Run: headless pygame with SDL's dummy video driver; simulated clock (each Clock.tick advances the game by its frame time, no real sleeping); random seed 0; keys injected as events and as key.get_pressed() state; no mouse input.
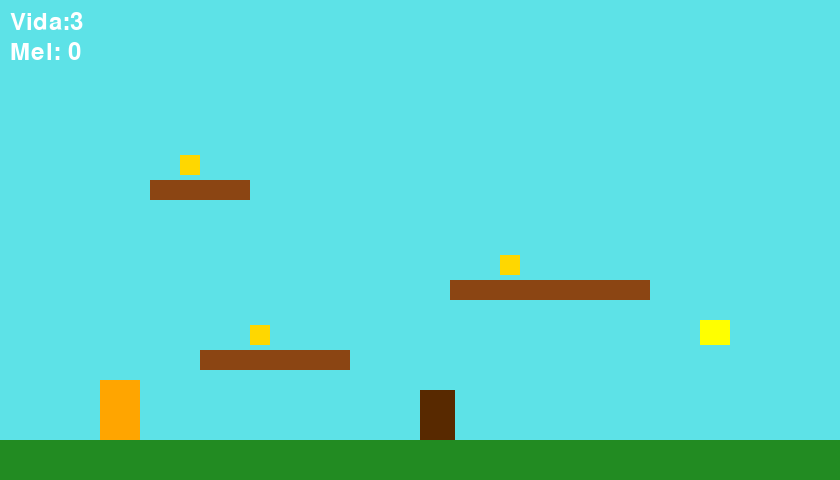
Frame 1 of 4 · flips 1–60 · no input
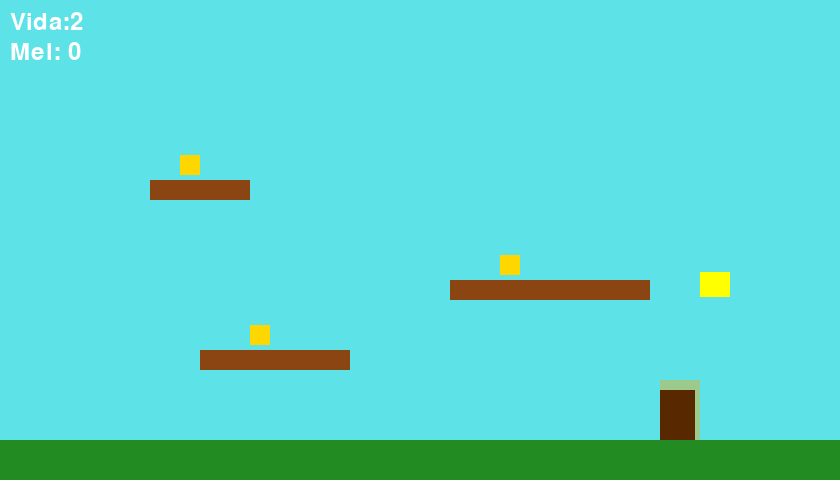
Frame 2 of 4 · flips 61–180 · tapped SPACE, RETURN · held RIGHT (→), D
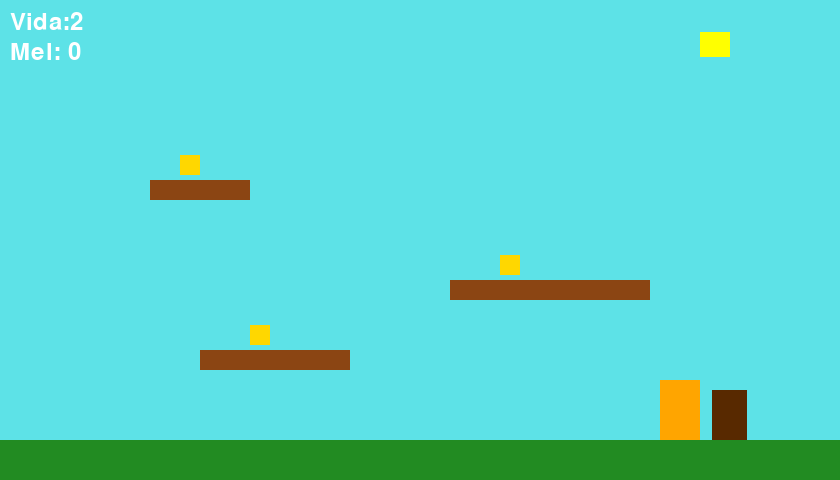
Frame 3 of 4 · flips 181–300 · held DOWN (↓), S
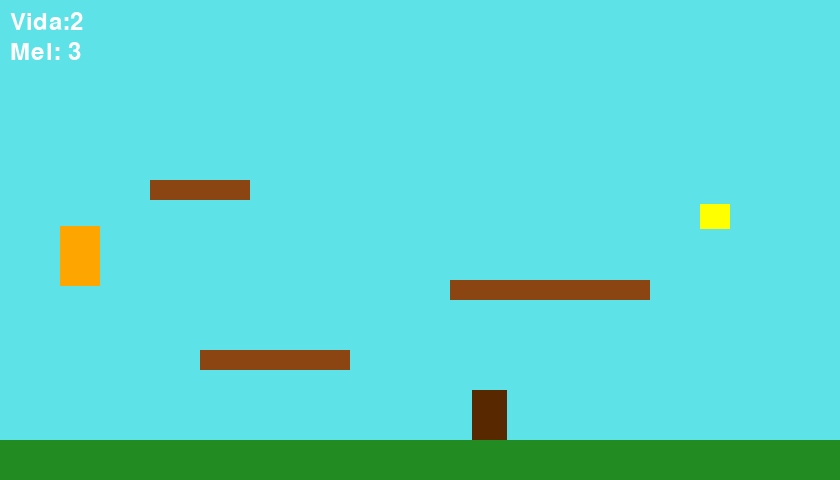
Frame 4 of 4 · flips 301–420 · held LEFT (←), A, UP (↑), W

The pygame program that drew these frames:

import pygame

# --- Definição das Classes ---

# Nossa nova classe Player herda de pygame.sprite.Sprite
class Player(pygame.sprite.Sprite):
    def __init__(self):
        # Inicializador da classe Sprite 
        super().__init__()

        # Criando a imagem do player
        self.image = pygame.Surface([40, 60]).convert()
        self.image.fill((255, 165, 0))
        self.rect = self.image.get_rect() #hitbox, o pygame pega as dimensões da self.image automaticamente
        # Posicionando o jogador
        self.rect.x = 100
        self.rect.y = 300
        # Variáveis específicas do jogador
        self.speed = 5
        # variáveis de física
        self.velocity_y = 0
        self.gravity = 0.8 # força da gravidade que puxa pra baixo
        self.jump_strength = -18 # força do pulo
        self.on_ground = False # saiu do chã0, ent nao pode pular dnv
        self.health = 3 # vida
        # Variaveis do Knockback:
        self.invincible = False
        self.invinciblity_duration = 1500 # duração em milissegundos(1.5s)
        self.hurt_time = 0
        self.knockback_strength = 40

    # A função update será chamada a cada frame
    def update(self, plataforms_group):
        # Move o jogador baseado nas teclas pressionadas
        keys = pygame.key.get_pressed()
        if keys[pygame.K_d]:
            self.rect.x += self.speed
        if keys[pygame.K_a]:
            self.rect.x -= self.speed
        # pulo do player
        if keys[pygame.K_w] and self.on_ground: # player só pula se estiver no chão
            self.velocity_y = self.jump_strength
            self.on_ground = False 

        # Gravidade:
        self.velocity_y += self.gravity
        self.rect.y += self.velocity_y
        
        # Detectação do chão:
       
        if self.rect.bottom >= 440: # Usar .bottom é mais preciso
            self.rect.bottom = 440
            self.velocity_y = 0
            self.on_ground = True # Tocou no chão, pode pular de novoa

        # Detecção com Plataformas:
        # Verifique se o jogador está caindo (velocidade positiva)
        if self.velocity_y > 0:
            # A função retorna uma lista de plataformas com as quais colidimos
            hits = pygame.sprite.spritecollide(self, plataforms_group, False)
            if hits:
                # Se colidiu, pega a primeira plataforma da lista (hits[0])
                # e ajusta a posição do jogador para ficar em cima dela.
                self.rect.bottom = hits[0].rect.top
                self.velocity_y = 0
                self.on_ground = True
        # Implementação do Knockback
        if self.invincible:
            current_time = pygame.time.get_ticks()
            self.image.set_alpha(100 if (current_time // 100) % 2 == 0 else 255) # efeito de piscar

            if current_time - self.hurt_time > self.invinciblity_duration:
                self.invincible = False
                self.image.set_alpha(255) # garante que o player volte normal


#Classe da plataforma
class Plataform(pygame.sprite.Sprite):
    def __init__(self, x, y, w, h): #dimensões e posição
        super().__init__()
        self.image = pygame.Surface([w,h]) #criando a plataforma
        self.image.fill([139, 69, 19])# as cores dela
        #criando o hitbox dela:
        self.rect = self.image.get_rect()
        self.rect.x = x
        self.rect.y = y

# Classe do Mel
class Honey(pygame.sprite.Sprite):
    def __init__(self, x, y):
        super().__init__()
        self.image = pygame.Surface([20, 20])
        self.image.fill([255, 215, 0])
        self.rect = self.image.get_rect()
        self.rect.x = x
        self.rect.y = y


class Enemy(pygame.sprite.Sprite):
    def __init__(self, x, y, enemy_type):
        super().__init__()
        self.enemy_type = enemy_type
        if self.enemy_type == 'bear':
            # Configurações do Urso
            self.image = pygame.Surface([35, 50])
            self.image.fill((88, 41, 0)) # Marrom escuro
            self.speed_x = 2
            self.speed_y = 0
        elif self.enemy_type == 'bee':
            # Configurações da Abelha
            self.image = pygame.Surface([30, 25])
            self.image.fill((255, 255, 0)) # Amarelo
            self.speed_x = 0
            self.speed_y = 2

        self.rect = self.image.get_rect()
        self.rect.x = x
        self.rect.y = y

    def update(self, *args):
        # Movimento Horizontal para o Urso
        if self.enemy_type == 'bear':
            self.rect.x += self.speed_x
            # Inverte a direção se atingir as bordas da tela
            if self.rect.right > 840 or self.rect.left < 0:
                self.speed_x *= -1
        
        # Movimento Vertical para a Abelha
        elif self.enemy_type == 'bee':
            self.rect.y += self.speed_y
            # Inverte a direção se atingir o topo ou a base da área de jogo
            if self.rect.bottom > 440 or self.rect.top < 0: # 440 é o nosso chão
                self.speed_y *= -1

# --- Início do Jogo ---

pygame.init()

# criando uma fonte para o placar
game_font = pygame.font.Font(None, 36) # fonte padrão, tam.36

display = pygame.display.set_mode([840, 480])
pygame.display.set_caption('Ursinho POO')
clock = pygame.time.Clock()

# --- Criação dos Objetos e Grupos ---

ground_rect = pygame.Rect(0, 440, 840, 40)
all_sprites = pygame.sprite.Group(); plataforms_group = pygame.sprite.Group()
honey_group = pygame.sprite.Group(); enemies_group = pygame.sprite.Group()
honey_score = 0; player = Player(); all_sprites.add(player)

# Cria o urso
enemy1 = Enemy(x=300, y=440 - 50, enemy_type='bear')
all_sprites.add(enemy1); enemies_group.add(enemy1)

# Cria a abelha
bee1 = Enemy(x=700, y=200, enemy_type='bee')
all_sprites.add(bee1); enemies_group.add(bee1)

for data in [[200, 350, 150, 20], [450, 280, 200, 20], [150, 180, 100, 20]]:
    plat = Plataform(*data); all_sprites.add(plat); plataforms_group.add(plat)
total_honey = len([[250, 325], [500, 255], [180, 155]])
for data in [[250, 325], [500, 255], [180, 155]]:
    honey = Honey(*data); all_sprites.add(honey); honey_group.add(honey)


# Criando as plataformas:
plat1 = Plataform(x=200, y=350, w=150, h=20)
plat2 = Plataform(x=450, y=280, w=200, h=20)
plat3 = Plataform(x=150, y=180, w=100, h=20)

# Adicionando as plataformas aos grupos
all_sprites.add(plat1, plat2, plat3)
plataforms_group.add(plat1, plat2, plat3)

#criando alguns potes de mel
honey1 = Honey(x=250, y=325) # Em cima da plat1
honey2 = Honey(x=500, y=255) # Em cima da plat2
honey3 = Honey(x=180, y=155) # Em cima da plat3

all_sprites.add(honey1, honey2, honey3)
honey_group.add(honey1, honey2, honey3)

honey_score = 0 # variável para contar o mel

# --- Loop Principal ---
gameLoop = True
if __name__ == '__main__':
    while gameLoop:
        for event in pygame.event.get():
            if event.type == pygame.QUIT:
                gameLoop = False
        
        # --- Lógica ---
        # o .update() chama a função update de TODOS os sprites no grupo
        all_sprites.update(plataforms_group)

        honey_collected = pygame.sprite.spritecollide(player, honey_group, True)# O 'True' no final faz com que o mel atingido seja removido de todos os grupos
        if honey_collected:
            print("Mel coletado!")# No futuro, aqui aumentaremos um placar
            honey_score += 1 #incrementaçao do mel
        if not player.invincible:
             enemy_hits = pygame.sprite.spritecollide(player, enemies_group, False)# verifica a colisão do player com o inimigo, o False serve para que o inimigo nao suma depois
             if enemy_hits:
                player.invincible = True
                player.hurt_time = pygame.time.get_ticks()
                player.health -= 1
                print(f'Atingido! vidas restanntes:{player.health}')
                enemy = enemy_hits[0]
                if player.rect.centerx < enemy.rect.centerx: player.rect.x -= player.knockback_strength
                else: player.rect.x += player.knockback_strength
                player.velocity_y = -8 # Impulso para cima

        # verificação de GAME OVERdd
        if player.health <= 0:
            print('GAME OVER!')
            gameLoop = False # Jogo encerra


        # --- Desenho ---
        display.fill((93, 226, 231))
        pygame.draw.rect(display, (34, 139, 34), ground_rect) # Desenha o chão verde
        # o .draw() desenha TODOS os sprites do grupo na tela
        all_sprites.draw(display)
        
        health_text = game_font.render(f'Vida:{player.health}', True, (255,255,255))
        display.blit(health_text, (10,10)) # posicao no canto superior esquerdo

        honey_text = game_font.render(f'Mel: {honey_score}', True,(255,255,255))
        display.blit(honey_text, (10,40))


        pygame.display.update()
        clock.tick(60)

pygame.quit()
